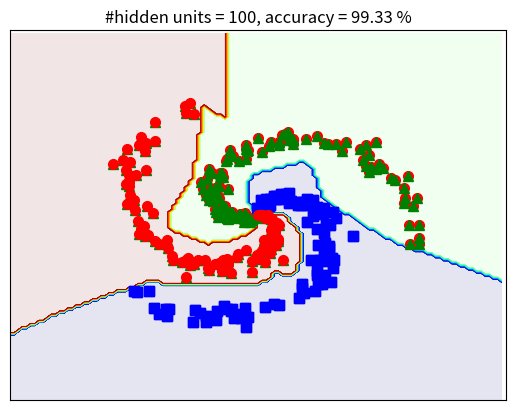

The script that saved this image:
#!/usr/bin/env python3
# -*- coding: utf-8 -*-
"""
Created on Tue May 18 21:54:52 2021

[redacted]
"""

#%% Tao du lieu mo phong
# To support both python 2 and python 3
from __future__ import division, print_function, unicode_literals
import math
import numpy as np
import matplotlib.pyplot as plt

N = 100 # number of points per class
d0 = 2 # dimensionality
C = 3 # number of classes
X = np.zeros((d0, N*C)) # data matrix (each row = single example)
y = np.zeros(N*C, dtype='uint8') # class labels

for j in range(C):
  ix = range(N*j,N*(j+1))
  r = np.linspace(0.0,1,N) # radius
  t = np.linspace(j*4,(j+1)*4,N) + np.random.randn(N)*0.2 # theta
  X[:,ix] = np.c_[r*np.sin(t), r*np.cos(t)].T
  y[ix] = j
# lets visualize the data:
# plt.scatter(X[:N, 0], X[:N, 1], c=y[:N], s=40, cmap=plt.cm.Spectral)

plt.plot(X[0, :N], X[1, :N], 'bs', markersize = 7);
plt.plot(X[0, N:2*N], X[1, N:2*N], 'ro', markersize = 7);
plt.plot(X[0, 2*N:], X[1, 2*N:], 'g^', markersize = 7);
# plt.axis('off')
plt.xlim([-1.5, 1.5])
plt.ylim([-1.5, 1.5])
cur_axes = plt.gca()
cur_axes.axes.get_xaxis().set_ticks([])
cur_axes.axes.get_yaxis().set_ticks([])

plt.savefig('EX.png', bbox_inches='tight', dpi = 600)
plt.show()

#%%
def softmax(V):
    e_V = np.exp(V - np.max(V, axis = 0, keepdims = True))
    Z = e_V / e_V.sum(axis = 0)
    return Z

## One-hot coding
from scipy import sparse 
def convert_labels(y, C = 3):
    Y = sparse.coo_matrix((np.ones_like(y), 
        (y, np.arange(len(y)))), shape = (C, len(y))).toarray()
    return Y 

# cost or loss function  
def cost(Y, Yhat):    
    return -np.sum(Y*np.log(Yhat))/Y.shape[1]

#%%
d0 = 2
d1 = h = 100 # size of hidden layer
d2 = C = 3
# initialize parameters randomly
W1 = 0.01*np.random.randn(d0, d1)
b1 = np.zeros((d1, 1))
W2 = 0.01*np.random.randn(d1, d2)
b2 = np.zeros((d2, 1))

Y = convert_labels(y, C)
N = X.shape[1]
eta = 1 # learning rate
for i in range(10000):
    ## Feedforward
    Z1 = np.dot(W1.T, X) + b1
    A1 = np.maximum(Z1, 0)
    Z2 = np.dot(W2.T, A1) + b2
    Yhat = softmax(Z2)

    # print loss after each 1000 iterations
    if i %1000 == 0:
        # compute the loss: average cross-entropy loss
        loss = cost(Y, Yhat)
        print("iter %d, loss: %f" %(i, loss))

    # backpropagation
    E2 = (Yhat - Y )/N
    dW2 = np.dot(A1, E2.T)
    db2 = np.sum(E2, axis = 1, keepdims = True)
    E1 = np.dot(W2, E2)
    E1[Z1 <= 0] = 0 # gradient of ReLU
    dW1 = np.dot(X, E1.T)
    db1 = np.sum(E1, axis = 1, keepdims = True)

    # Gradient Descent update
    W1 += -eta*dW1
    b1 += -eta*db1
    W2 += -eta*dW2
    b2 += -eta*db2
#%%
Z1 = np.dot(W1.T, X) + b1 
A1 = np.maximum(Z1, 0)
Z2 = np.dot(W2.T, A1) + b2
predicted_class = np.argmax(Z2, axis=0)
acc = (100*np.mean(predicted_class == y))
print('training accuracy: %.2f %%' % acc)


#%%Visualize results 
xm = np.arange(-1.5, 1.5, 0.025)
xlen = len(xm)
ym = np.arange(-1.5, 1.5, 0.025)
ylen = len(ym)
xx, yy = np.meshgrid(xm, ym)


# xx, yy = np.meshgrid(np.arange(x_min, x_max, h), np.arange(y_min, y_max, h))
# xx.ravel(), yy.ravel()

print(np.ones((1, xx.size)).shape)
xx1 = xx.ravel().reshape(1, xx.size)
yy1 = yy.ravel().reshape(1, yy.size)

# print(xx.shape, yy.shape)
# XX = np.concatenate((np.ones((1, xx.size)), xx1, yy1), axis = 0)

X0 = np.vstack((xx1, yy1))

# print(X.shape)

Z1 = np.dot(W1.T, X0) + b1 
A1 = np.maximum(Z1, 0)
Z2 = np.dot(W2.T, A1) + b2
# predicted class 
Z = np.argmax(Z2, axis=0)

Z = Z.reshape(xx.shape)
CS = plt.contourf(xx, yy, Z, 200, cmap='jet', alpha = .1)

# Plot also the training points
# plt.scatter(X[:, 1], X[:, 2], c=Y, edgecolors='k', cmap=plt.cm.Paired)
# plt.xlabel('Sepal length')
# plt.ylabel('Sepal width')

# X = X.T
N = 100
print(N)


plt.plot(X[0, :N], X[1, :N], 'bs', markersize = 7);
plt.plot(X[0, N:2*N], X[1, N:2*N], 'g^', markersize = 7);
plt.plot(X[0, 2*N:], X[1, 2*N:], 'ro', markersize = 7);
# plt.axis('off')
plt.xlim([-1.5, 1.5])
plt.ylim([-1.5, 1.5])
cur_axes = plt.gca()
cur_axes.axes.get_xaxis().set_ticks([])
cur_axes.axes.get_yaxis().set_ticks([])

plt.xlim(-1.5, 1.5)
plt.ylim(-1.5, 1.5)
plt.xticks(())
plt.yticks(())
plt.title('#hidden units = %d, accuracy = %.2f %%' %(d1, acc))
# plt.axis('equal')
# display(X[1:, :], original_label)
fn = 'ex_res'+ str(d1) + '.png'
# plt.savefig(fn, bbox_inches='tight', dpi = 600)
plt.show()